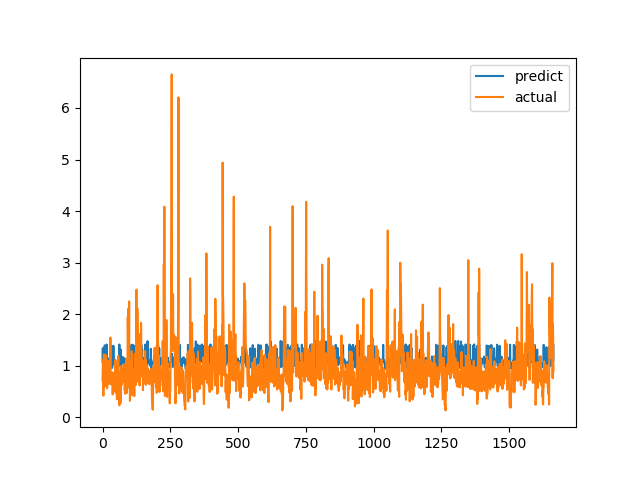

The data file committed next to this chart (first rows):
predict, actual
1.075, 0.7094
1.339, 1.015
0.9896, 1.116
0.9677, 0.4183
1.122, 1.002
1.006, 1.219
1.042, 1.143
1.067, 0.6528
1.394, 0.6747
1.145, 0.601
1.08, 0.6695
1.156, 0.6538
1.093, 0.7814
1.096, 1.206
1.118, 0.8469
1.41, 0.8286
1.077, 0.6482
1.009, 0.5624
0.9714, 0.7183
0.954, 1.1
0.9868, 0.9542
1.136, 0.729
1.134, 0.6694
1.062, 0.8631
1.056, 0.6465
1.067, 0.8223
1.084, 0.9236
1.097, 0.8301
1.1, 1.067
1.404, 1.546
1.193, 0.6827
1.115, 0.6386
1.071, 0.6464
0.9983, 0.6881
1.134, 0.7274
0.9557, 0.65
0.9783, 0.8694
1.006, 0.4409
1.374, 0.4519
1.034, 0.7575
1.386, 0.4952
1.063, 0.6851
1.08, 0.7244
1.092, 0.8654
1.104, 0.74
1.084, 0.8071
1.11, 0.8204
1.096, 1.114
1.061, 1.109
1.001, 0.4751
0.9849, 1.039
0.9388, 0.9458
0.9884, 0.7878
1.009, 0.3505
1.02, 0.9368
1.062, 0.9868
1.063, 0.647
1.056, 1.03
1.088, 1.187
1.105, 0.9329
... 1,604 more rows
